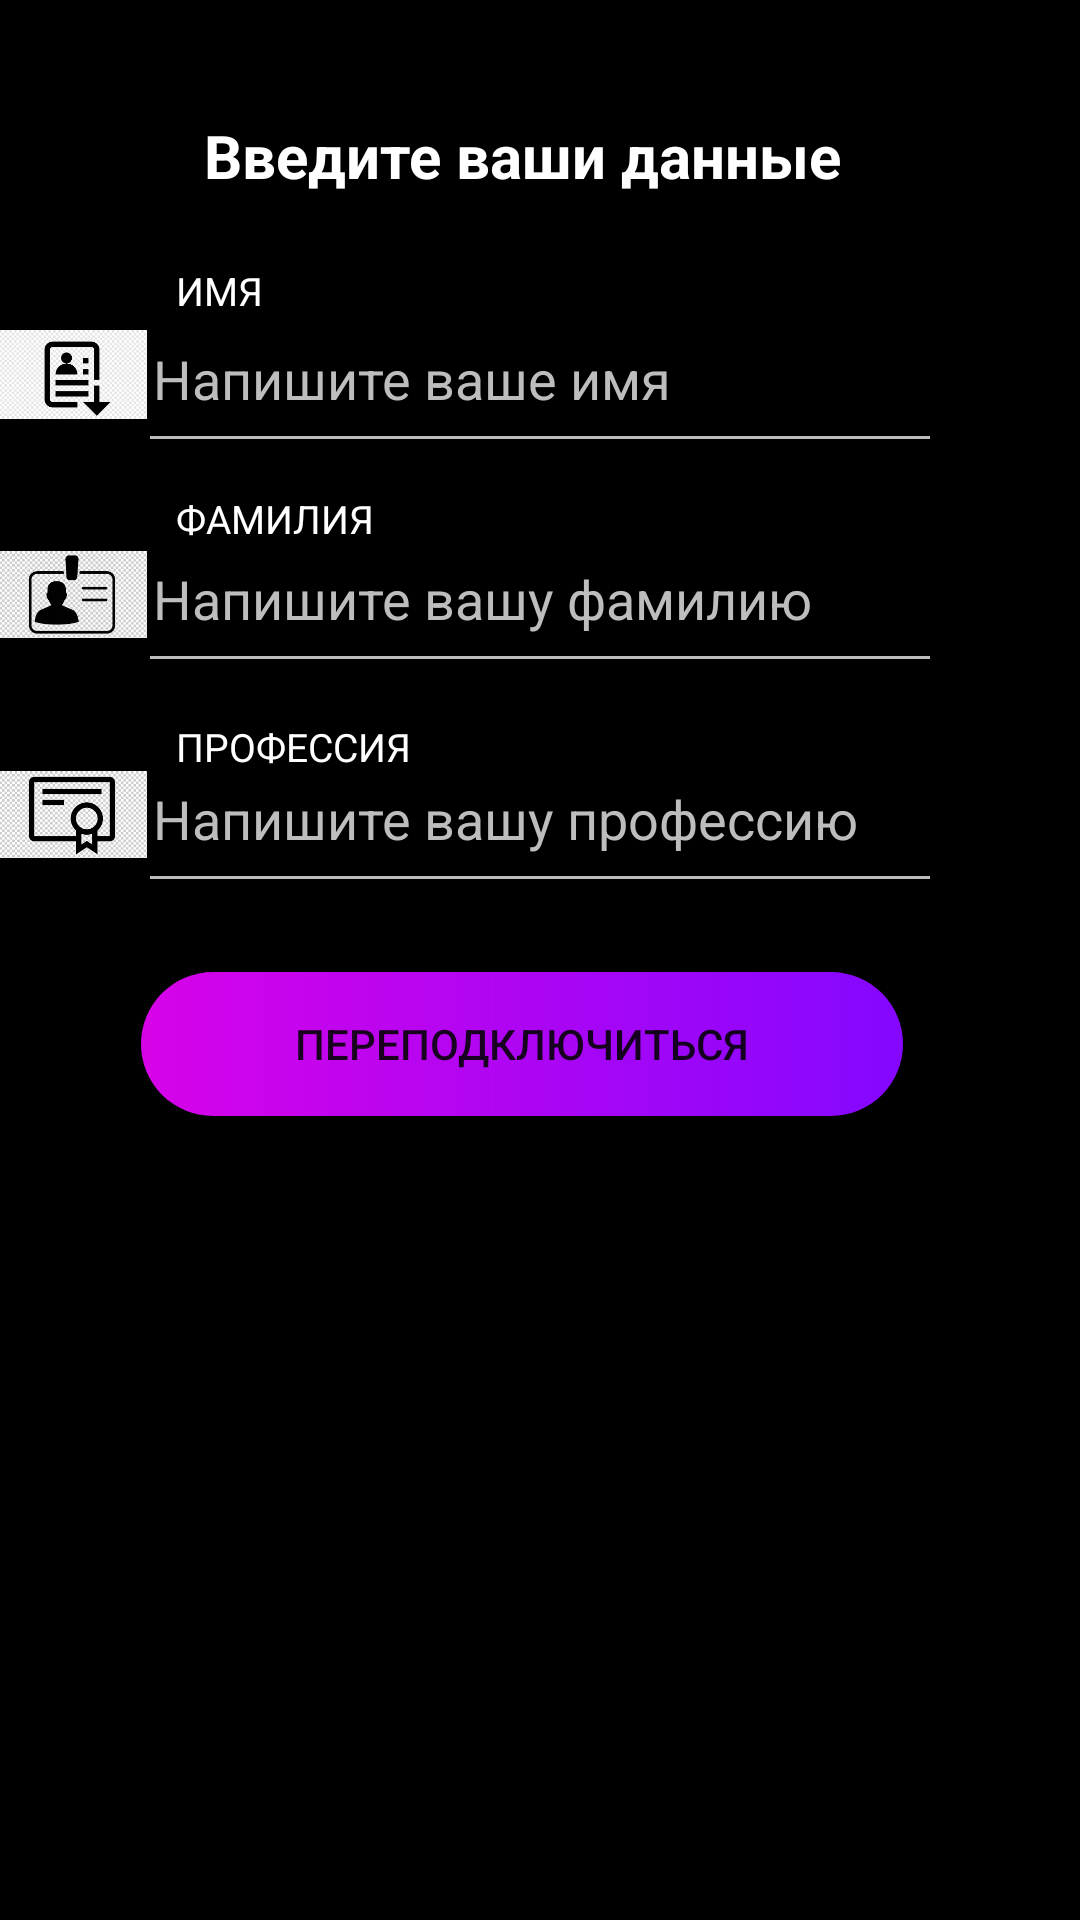

Reconstruct the res/layout file that produces this screen, plus the resources it refers to.
<!-- AndroidManifest.xml: application theme Theme.HospitalFinalProjectClient -->
<!-- res/layout/activity_staff_register.xml -->
<?xml version="1.0" encoding="utf-8"?>
<androidx.constraintlayout.widget.ConstraintLayout xmlns:android="http://schemas.android.com/apk/res/android"
    xmlns:app="http://schemas.android.com/apk/res-auto"
    xmlns:tools="http://schemas.android.com/tools"
    android:layout_width="match_parent"
    android:layout_height="match_parent"
    android:background="@color/black"
    tools:context=".ActivityClasses.StaffRegisterActivity">

    <TextView
        android:id="@+id/tvStaffWelcome"
        android:layout_width="254dp"
        android:layout_height="40dp"
        android:layout_marginTop="32dp"
        android:gravity="center"
        android:text="@string/Enter_your_details"
        android:textColor="@color/white"
        android:textSize="20sp"
        android:textStyle="bold"
        app:layout_constraintEnd_toEndOf="parent"
        app:layout_constraintHorizontal_bias="0.444"
        app:layout_constraintStart_toStartOf="parent"
        app:layout_constraintTop_toTopOf="parent" />

    <TextView
        android:id="@+id/tvStaffFirstName"
        android:layout_width="0dp"
        android:layout_height="wrap_content"
        android:layout_marginStart="10dp"
        android:layout_marginLeft="10dp"
        android:layout_marginTop="16dp"
        android:text="@string/First_name"
        android:textAllCaps="true"
        android:textColor="@color/white"
        android:textSize="13sp"
        app:layout_constraintEnd_toEndOf="@id/viewFirstNameDriver"
        app:layout_constraintHorizontal_bias="0.0"
        app:layout_constraintStart_toEndOf="@id/ivStaffFirstName"
        app:layout_constraintTop_toBottomOf="@id/tvStaffWelcome" />

    <EditText
        android:id="@+id/etStaffFirst_name"
        android:layout_width="0dp"
        android:layout_height="wrap_content"
        android:layout_marginTop="32dp"
        android:ems="10"
        android:hint="@string/Enter_first_name"
        android:inputType="textPersonName"
        android:textColor="@color/white"
        android:textColorHint="@color/colorTextHint"
        app:layout_constraintEnd_toEndOf="@+id/tvStaffWelcome"
        app:layout_constraintHorizontal_bias="0.492"
        app:layout_constraintStart_toStartOf="@+id/tvStaffWelcome"
        app:layout_constraintTop_toBottomOf="@+id/tvStaffWelcome"
        tools:ignore="Autofill" />

    <TextView
        android:id="@+id/tvStaffLastName"
        android:layout_width="0dp"
        android:layout_height="wrap_content"
        android:layout_marginStart="10dp"
        android:layout_marginLeft="10dp"
        android:layout_marginTop="92dp"
        android:text="@string/Last_name"
        android:textAllCaps="true"
        android:textColor="@color/white"
        android:textSize="13sp"
        app:layout_constraintEnd_toEndOf="@id/viewLastNameDriver"
        app:layout_constraintHorizontal_bias="0.0"
        app:layout_constraintStart_toEndOf="@id/ivStaffListName"
        app:layout_constraintTop_toBottomOf="@id/tvStaffWelcome" />

    <EditText
        android:id="@+id/etStaffLast_name"
        android:layout_width="0dp"
        android:layout_height="wrap_content"
        android:layout_marginTop="32dp"
        android:ems="10"
        android:hint="@string/Enter_last_name"
        android:inputType="textPersonName"
        android:textColor="@color/white"
        android:textColorHint="@color/colorTextHint"
        app:layout_constraintEnd_toEndOf="@+id/etStaffFirst_name"
        app:layout_constraintHorizontal_bias="0.0"
        app:layout_constraintStart_toStartOf="@+id/etStaffFirst_name"
        app:layout_constraintTop_toBottomOf="@+id/etStaffFirst_name"
        tools:ignore="Autofill" />

    <TextView
        android:id="@+id/tvStaffProfession"
        android:layout_width="0dp"
        android:layout_height="wrap_content"
        android:layout_marginStart="10dp"
        android:layout_marginLeft="10dp"
        android:layout_marginTop="168dp"
        android:text="@string/Profession"
        android:textAllCaps="true"
        android:textColor="@color/white"
        android:textSize="13sp"
        app:layout_constraintEnd_toEndOf="@id/viewProfessionDriver"
        app:layout_constraintHorizontal_bias="0.0"
        app:layout_constraintStart_toEndOf="@id/ivStaffProfession"
        app:layout_constraintTop_toBottomOf="@id/tvStaffWelcome" />

    <EditText
        android:id="@+id/etStaffProfession"
        android:layout_width="0dp"
        android:layout_height="wrap_content"
        android:layout_marginTop="32dp"
        android:ems="10"
        android:hint="@string/Enter_profession"
        android:inputType="textPersonName"
        android:textColor="@color/white"
        android:textColorHint="@color/colorTextHint"
        app:layout_constraintEnd_toEndOf="@+id/etStaffLast_name"
        app:layout_constraintHorizontal_bias="0.0"
        app:layout_constraintStart_toStartOf="@+id/etStaffLast_name"
        app:layout_constraintTop_toBottomOf="@+id/etStaffLast_name"
        tools:ignore="Autofill" />

    <Button
        android:id="@+id/btnRegister"
        android:layout_width="0dp"
        android:layout_height="wrap_content"
        android:layout_marginTop="32dp"
        android:background="@drawable/button_background_staff"
        android:text="@string/Register"
        android:visibility="invisible"
        app:layout_constraintEnd_toEndOf="@+id/etStaffProfession"
        app:layout_constraintHorizontal_bias="0.504"
        app:layout_constraintStart_toStartOf="@+id/etStaffProfession"
        app:layout_constraintTop_toBottomOf="@+id/etStaffProfession" />

    <View
        android:id="@+id/viewFirstNameDriver"
        android:layout_width="match_parent"
        android:layout_height="1dp"
        android:layout_marginStart="50dp"
        android:layout_marginEnd="50dp"
        android:background="@color/colorTextHint"
        app:layout_constraintTop_toBottomOf="@+id/etStaffFirst_name" />

    <View
        android:id="@+id/viewLastNameDriver"
        android:layout_width="match_parent"
        android:layout_height="1dp"
        android:layout_marginStart="50dp"
        android:layout_marginEnd="50dp"
        android:background="@color/colorTextHint"
        app:layout_constraintTop_toBottomOf="@+id/etStaffLast_name" />

    <View
        android:id="@+id/viewProfessionDriver"
        android:layout_width="match_parent"
        android:layout_height="1dp"
        android:layout_marginStart="50dp"
        android:layout_marginEnd="50dp"
        android:background="@color/colorTextHint"
        app:layout_constraintTop_toBottomOf="@+id/etStaffProfession" />

    <ImageView
        android:id="@+id/ivStaffFirstName"
        android:layout_width="50dp"
        android:layout_height="41dp"
        android:contentDescription="@string/app_name"
        android:src="@drawable/first_name_icon"
        app:layout_constraintBottom_toBottomOf="@+id/etStaffFirst_name"
        app:layout_constraintEnd_toStartOf="@+id/etStaffFirst_name"
        app:layout_constraintStart_toStartOf="parent" />

    <ImageView
        android:id="@+id/ivStaffListName"
        android:layout_width="50dp"
        android:layout_height="41dp"
        android:contentDescription="@string/app_name"
        android:src="@drawable/last_name_icon"
        app:layout_constraintBottom_toBottomOf="@+id/etStaffLast_name"
        app:layout_constraintEnd_toStartOf="@+id/etStaffLast_name"
        app:layout_constraintStart_toStartOf="parent" />

    <ImageView
        android:id="@+id/ivStaffProfession"
        android:layout_width="50dp"
        android:layout_height="41dp"
        android:contentDescription="@string/app_name"
        android:src="@drawable/profession_icon"
        app:layout_constraintBottom_toBottomOf="@+id/etStaffProfession"
        app:layout_constraintEnd_toStartOf="@+id/etStaffProfession"
        app:layout_constraintStart_toStartOf="parent" />

    <ProgressBar
        android:id="@+id/pbConnectStaffRegister"
        style="?android:attr/progressBarStyle"
        android:layout_width="wrap_content"
        android:layout_height="wrap_content"
        android:visibility="invisible"
        app:layout_constraintBottom_toBottomOf="parent"
        app:layout_constraintEnd_toEndOf="parent"
        app:layout_constraintStart_toStartOf="parent"
        app:layout_constraintTop_toTopOf="parent" />

    <Button
        android:id="@+id/btnReconnectStaffRegister"
        android:layout_width="0dp"
        android:layout_height="wrap_content"
        android:layout_marginTop="32dp"
        android:text="@string/Reconnect"
        android:background="@drawable/button_background_staff"
        app:layout_constraintEnd_toEndOf="@+id/etStaffProfession"
        app:layout_constraintHorizontal_bias="0.552"
        app:layout_constraintStart_toStartOf="@+id/etStaffProfession"
        app:layout_constraintTop_toTopOf="@+id/viewProfessionDriver" />
</androidx.constraintlayout.widget.ConstraintLayout>
<!-- resources referenced by this layout -->
<resources>
  <color name="black">#FF000000</color>
  <color name="colorTextHint">#BDBDBD</color>
  <color name="white">#FFFFFFFF</color>
  <!-- drawable button_background_staff (drawable) -->
  <?xml version="1.0" encoding="utf-8"?>
  <shape xmlns:android="http://schemas.android.com/apk/res/android"
      android:shape="rectangle">
      <gradient
          android:angle="0"
          android:endColor="#8407FF"
          android:startColor="#D703E8" />
  
      <corners android:radius="30dp" />
  
  </shape>
  <!-- drawable first_name_icon: png bitmap (drawable, 3560 bytes) -->
  <!-- drawable last_name_icon: jpg bitmap (drawable, 10415 bytes) -->
  <!-- drawable profession_icon: png bitmap (drawable, 4721 bytes) -->
  <string name="Enter_first_name">Напишите ваше имя</string>
  <string name="Enter_last_name">Напишите вашу фамилию</string>
  <string name="Enter_profession">Напишите вашу профессию</string>
  <string name="Enter_your_details">Введите ваши данные</string>
  <string name="First_name">Имя</string>
  <string name="Last_name">Фамилия</string>
  <string name="Profession">Профессия</string>
  <string name="Reconnect">Переподключиться</string>
  <string name="Register">Зарегистрироваться</string>
  <string name="app_name">hospitalFinalProjectClient</string>
  <style name="Theme.HospitalFinalProjectClient" parent="Theme.MaterialComponents.DayNight.DarkActionBar">
          
          <item name="colorPrimary">@color/purple_500</item>
          <item name="colorPrimaryVariant">@color/purple_700</item>
          <item name="colorOnPrimary">@color/white</item>
          
          <item name="colorSecondary">@color/teal_200</item>
          <item name="colorSecondaryVariant">@color/teal_700</item>
          <item name="colorOnSecondary">@color/black</item>
          
          <item name="android:statusBarColor" tools:targetApi="l">?attr/colorPrimaryVariant</item>
          
      </style>
  <color name="purple_500">#FF6200EE</color>
  <color name="purple_700">#FF3700B3</color>
  <color name="teal_200">#FF03DAC5</color>
  <color name="teal_700">#FF018786</color>
</resources>
